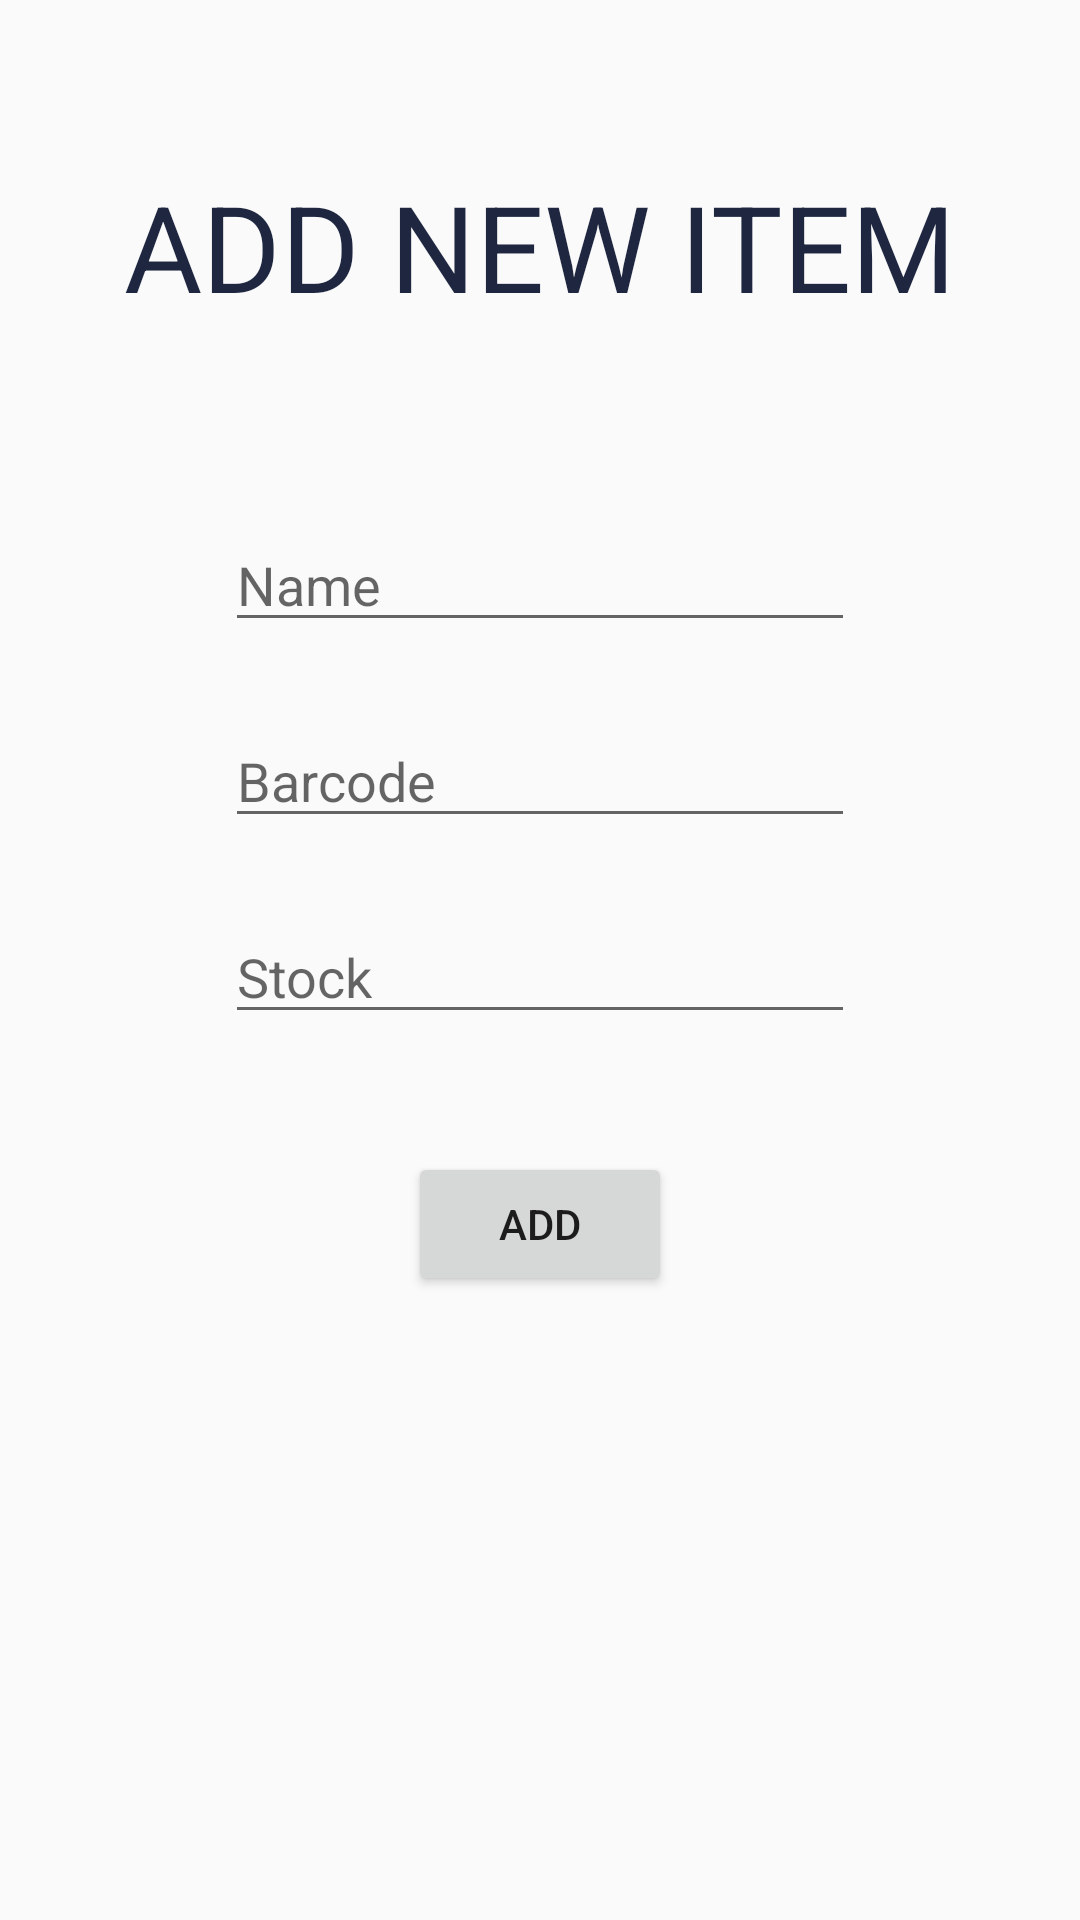

This screen was rendered from an Android layout file. Write that file and the resources it references.
<!-- AndroidManifest.xml: application theme AppTheme -->
<!-- res/layout/fragment_add_item.xml -->
<?xml version="1.0" encoding="utf-8"?>
<androidx.constraintlayout.widget.ConstraintLayout xmlns:android="http://schemas.android.com/apk/res/android"
    xmlns:app="http://schemas.android.com/apk/res-auto"
    xmlns:tools="http://schemas.android.com/tools"
    android:id="@+id/frameLayout4"
    android:layout_width="match_parent"
    android:layout_height="match_parent"
    tools:context=".fragment.AddItemFragment">

    <TextView
        android:id="@+id/textView3"
        android:layout_width="wrap_content"
        android:layout_height="wrap_content"
        android:layout_marginBottom="32dp"
        android:text="ADD NEW ITEM"
        android:textColor="@color/colorDarkBlue"
        android:textSize="40dp"
        app:layout_constraintBottom_toTopOf="@+id/guideline9"
        app:layout_constraintEnd_toEndOf="parent"
        app:layout_constraintStart_toStartOf="parent" />

    <androidx.constraintlayout.widget.Guideline
        android:id="@+id/guideline9"
        android:layout_width="wrap_content"
        android:layout_height="wrap_content"
        android:orientation="horizontal"
        app:layout_constraintGuide_percent="0.22" />

    <androidx.constraintlayout.widget.Guideline
        android:id="@+id/guideline10"
        android:layout_width="wrap_content"
        android:layout_height="wrap_content"
        android:orientation="horizontal"
        app:layout_constraintGuide_percent="0.6" />

    <EditText
        android:id="@+id/editName"
        android:layout_width="wrap_content"
        android:layout_height="wrap_content"
        android:layout_marginStart="99dp"
        android:layout_marginTop="32dp"
        android:layout_marginEnd="99dp"
        android:ems="10"
        android:inputType="textPersonName"
        android:hint="Name"
        app:layout_constraintEnd_toEndOf="parent"
        app:layout_constraintStart_toStartOf="parent"
        app:layout_constraintTop_toTopOf="@+id/guideline9" />

    <EditText
        android:id="@+id/editCode"
        android:layout_width="wrap_content"
        android:layout_height="wrap_content"
        android:layout_marginTop="24dp"
        android:ems="10"
        android:inputType="textPersonName"
        android:hint="Barcode"
        app:layout_constraintEnd_toEndOf="parent"
        app:layout_constraintStart_toStartOf="parent"
        app:layout_constraintTop_toBottomOf="@+id/editName" />

    <EditText
        android:id="@+id/editStock"
        android:layout_width="wrap_content"
        android:layout_height="wrap_content"
        android:layout_marginTop="24dp"
        android:ems="10"
        android:inputType="textPersonName"
        android:hint="Stock"
        app:layout_constraintEnd_toEndOf="parent"
        app:layout_constraintStart_toStartOf="parent"
        app:layout_constraintTop_toBottomOf="@+id/editCode" />

    <Button
        android:id="@+id/btnAdd"
        android:layout_width="wrap_content"
        android:layout_height="wrap_content"
        android:text="Add"
        app:layout_constraintEnd_toEndOf="parent"
        app:layout_constraintStart_toStartOf="parent"
        app:layout_constraintTop_toTopOf="@+id/guideline10" />

</androidx.constraintlayout.widget.ConstraintLayout>
<!-- resources referenced by this layout -->
<resources>
  <color name="colorDarkBlue">#1E2640</color>
  <style name="AppTheme" parent="Theme.AppCompat.Light.NoActionBar">
          
          <item name="colorPrimary">@color/colorRoseRed</item>
          <item name="colorPrimaryDark">@color/colorPrimaryDark</item>
          <item name="colorAccent">@color/colorAccent</item>
      </style>
  <color name="colorRoseRed">#922C40</color>
  <color name="colorPrimaryDark">#00574B</color>
  <color name="colorAccent">#D81B60</color>
</resources>
